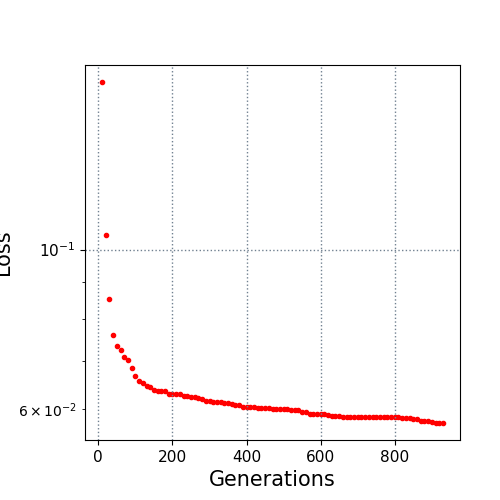

Data behind this chart, as committed beside it:
10.0, 0.171048
20.0, 0.1048
30.0, 0.08523
40.0, 0.07603
50.0, 0.07347
60.0, 0.0724
70.0, 0.07092
80.0, 0.07031
90.0, 0.06845
100.0, 0.06675
110.0, 0.0657
120.0, 0.06521
130.0, 0.06456
140.0, 0.06437
150.0, 0.06379
160.0, 0.06358
170.0, 0.0635
180.0, 0.0635
190.0, 0.06305
200.0, 0.06293
210.0, 0.06291
220.0, 0.06287
230.0, 0.06253
240.0, 0.06253
250.0, 0.06244
260.0, 0.0623
270.0, 0.06223
280.0, 0.06202
290.0, 0.0615
300.0, 0.06148
310.0, 0.06136
320.0, 0.06135
330.0, 0.06135
340.0, 0.0611
350.0, 0.0611
360.0, 0.0609
370.0, 0.06085
380.0, 0.0607
390.0, 0.06049
400.0, 0.06034
410.0, 0.06034
420.0, 0.06034
430.0, 0.06021
440.0, 0.06018
450.0, 0.06016
460.0, 0.06016
470.0, 0.06003
480.0, 0.06003
490.0, 0.06003
500.0, 0.06003
510.0, 0.06003
520.0, 0.05976
530.0, 0.05976
540.0, 0.05976
550.0, 0.05952
560.0, 0.05952
570.0, 0.059
580.0, 0.059
590.0, 0.059
600.0, 0.059
610.0, 0.059
... 32 more rows
